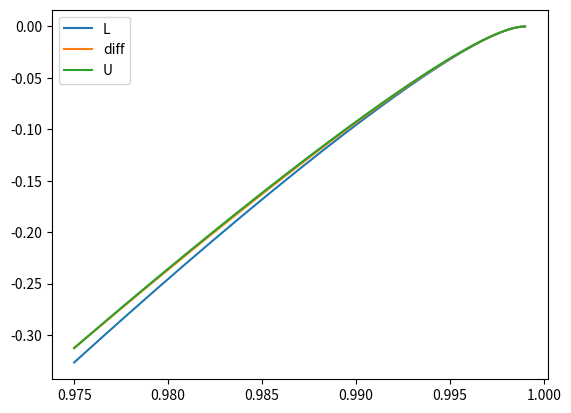

Generate this figure with matplotlib:
import numpy as np
import matplotlib.pyplot as plt
from scipy.special import gamma as G, gammaincc as Ginc

def cdf(x, gamma):
    return np.exp(-x**(-gamma))

def rand(n, gamma):
    p = np.random.uniform(size=n)
    return var(p, gamma)

def var(alph, gamma):
    return (-np.log(alph))**(-1/gamma)

def cvar(alph, gamma):
    a = (gamma-1)/gamma
    x = -np.log(alph)
    return 1/(1-alph) * (G(a) - Ginc(a,x)*G(a))

def var_approx(u, alph, gamma):
    xi = 1/gamma
    sig = sigma(u,gamma)
    Fbar = tau(u,gamma)
    return u + sig/xi * (((1-alph)/Fbar)**(-xi) - 1)

def cvar_approx(u, alph, gamma):
    q = var_approx(u, alph, gamma)
    xi = 1/gamma
    sig = sigma(u,gamma)
    return q/(1-xi) + (sig-xi*u)/(1-xi)

def A(t, gamma):
    return -(1+gamma+t*gamma*np.log(1-1/t)) \
            /((t-1)*gamma*np.log(1-1/t)) - 1/gamma

def tau(u, gamma):
    return 1 - cdf(u, gamma)

def sigma(u, gamma):
    t = tau(u, gamma)
    return t*(-np.log(1-t))**(-1-1/gamma) / (1-t) / gamma

def s(u, alph, gamma):
    return tau(u, gamma)/(1-alph)

def I_ln_s(u, alph, gamma):
    t = s(u,alph,gamma)
    rho = -1
    xi = 1/gamma
    return 1/rho * (t**(xi+rho)/(xi+rho) - t**xi/xi) + 1/xi/(xi+rho)

def var_bound(u, eta, alph, gamma):
    t = s(u,alph,gamma)
    rho = -1
    xi = 1/gamma
    L = sigma(u,gamma) * (eta+1) * t**eta * np.abs(A(1/tau(u,gamma),gamma))
    return L * I_ln_s(u, alph, gamma)

def cvar_bound(u, eta, alph, gamma):
    t = s(u,alph,gamma)
    rho = -1
    xi = 1/gamma
    L = sigma(u,gamma) * (eta+1) * t**eta * np.abs(A(1/tau(u,gamma),gamma))
    return L * (\
    t**(xi+rho)/rho/(xi+rho)/(1-eta-xi-rho) \
    - t**xi/rho/xi/(1-eta-xi) \
    + 1/xi/(xi+rho)/(1-eta) \
    )

def var_bounds(u, eta, alph, gamma):
    t = s(u,alph,gamma)
    rho = -1
    xi = 1/gamma
    sig = sigma(u,gamma)
    A_tau = A(1/tau(u,gamma),gamma)
    I_t = I_ln_s(u, alph, gamma)
    if A_tau >= 0:
        L = sig * (1-eta) * t**(-eta) * A_tau * I_t
        U = sig * (1+eta) * t**eta * A_tau * I_t
    elif A_tau < 0:
        L = sig * (1+eta) * t**eta * A_tau * I_t
        U = sig * (1-eta) * t**(-eta) * A_tau * I_t
    return L, U

def find_min_eta(Fu, alph, gamma):
    eta_vals = np.linspace(0, 1, 10000)[1:]
    u = var(Fu, gamma)
    q = var(alph, gamma)
    u_vals = np.linspace(u, q, 100)[:-1]
    for eta in eta_vals:
        q_approx = np.asarray([var_approx(u, alph, gamma) for u in u_vals])
        q_diff = q - q_approx
        q_bounds = np.asarray([var_bounds(u, eta, alph, gamma) for u in u_vals])
        L = q_bounds[:,0]
        U = q_bounds[:,1]
        intx = np.intersect1d(np.where(q_diff >= L), np.where(q_diff <= U))
        if  len(intx) > 0 and intx[-1] - intx[0] == len(u_vals) - 1:
            return eta
    return np.nan

if __name__ == '__main__':
    gamma = 1.5
    alph = 0.999
    Fu_min = 0.975
    eta = find_min_eta(Fu_min, alph, gamma)
    q_true = var(alph, gamma)
    u_init = var(Fu_min, gamma)
    u_vals = np.linspace(u_init, q_true, 1000)
    q_approx = np.asarray([var_approx(u, alph, gamma) for u in u_vals])
    q_bounds = np.asarray([var_bounds(u, eta, alph, gamma) for u in u_vals])
    L = q_bounds[:,0]
    U = q_bounds[:,1]
    q_diff = q_true - q_approx

    c_true = cvar(alph, gamma)
    c_approx = np.asarray([cvar_approx(u, alph, gamma) for u in u_vals])
    c_bound = np.asarray([cvar_bound(u, eta, alph, gamma) for u in u_vals])

    taus = np.asarray([tau(u, gamma) for u in u_vals])
    Fus = 1-taus

    #plt.plot(Fus, q_bound)
    #plt.plot(Fus, np.abs(q_true - q_approx))
    #plt.plot(Fus, c_bound)
    #plt.plot(Fus, np.abs(c_true - c_approx))
    #plt.legend(labels=["q_bound", "q_diff", "c_bound", "c_diff"])

    plt.plot(Fus, L)
    plt.plot(Fus, q_diff)
    plt.plot(Fus, U)
    plt.legend(labels=["L", "diff", "U"])
    print("Min eta: {:.4f}".format(eta))
    plt.show()
    plt.clf()
